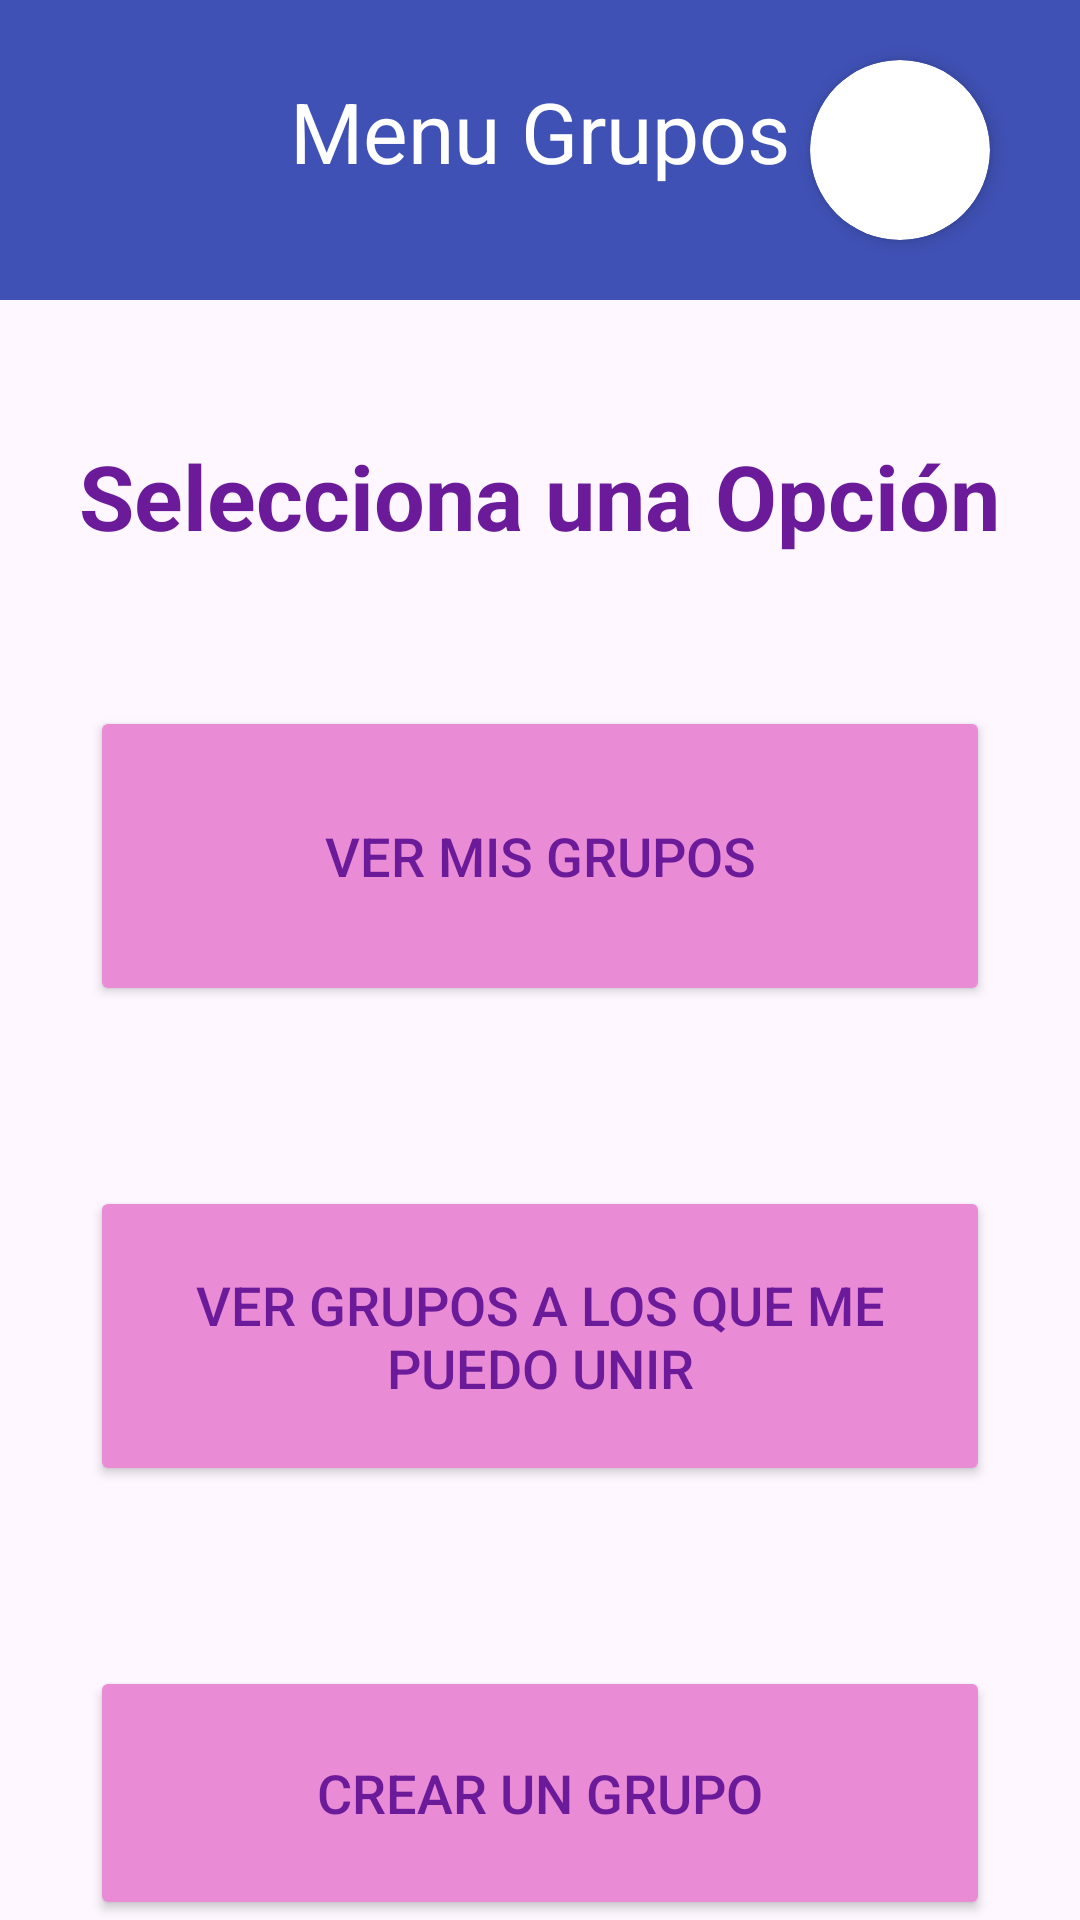

Android layout source for this screen:
<!-- AndroidManifest.xml: application theme Theme.PepiTalk -->
<!-- res/layout/activity_grupo.xml -->
<?xml version="1.0" encoding="utf-8"?>
<RelativeLayout xmlns:android="http://schemas.android.com/apk/res/android"
    android:layout_width="match_parent"
    android:layout_height="match_parent"
    xmlns:app="http://schemas.android.com/apk/res-auto">

    <com.google.android.material.appbar.MaterialToolbar
        android:id="@+id/toolbarGrupo"
        android:layout_width="match_parent"
        android:layout_height="100dp"
        android:layout_alignParentRight="true"
        android:layout_alignParentLeft="true"
        android:layout_alignParentTop="true"
        android:background="@color/azulOscuro"
        android:minHeight="?attr/actionBarSize"
        android:theme="?attr/actionBarTheme"
        />

    <TextView
        android:id="@+id/TituloMenuGrupo"
        android:layout_width="wrap_content"
        android:layout_height="wrap_content"
        android:text="Menu Grupos"
        android:layout_centerHorizontal="true"
        android:textSize="28sp"
        android:textColor="@color/white"
        android:layout_marginTop="25dp"/>

    <ImageButton
        android:id="@+id/butInicio"
        android:layout_width="wrap_content"
        android:layout_height="100dp"
        android:background="@null"
        app:srcCompat="@drawable/icons8_casa_40"
        android:paddingLeft="30dp"/>

    <androidx.cardview.widget.CardView
        android:layout_width="60dp"
        android:layout_height="60dp"
        android:layout_alignParentEnd="true"
        android:layout_marginEnd="30dp"
        android:layout_marginTop="20dp"
        app:cardCornerRadius="30dp"
        app:cardElevation="4dp"
        android:layout_gravity="center">

        <ImageButton
            android:id="@+id/butPerfil"
            android:layout_width="match_parent"
            android:layout_height="match_parent"
            android:background="@null"
            android:scaleType="centerCrop"
            app:srcCompat="@drawable/m2"/>
    </androidx.cardview.widget.CardView>

    <TextView
        android:id="@+id/textOpciones"
        android:layout_width="wrap_content"
        android:layout_height="wrap_content"
        android:text="Selecciona una Opción"
        android:textSize="30sp"
        android:layout_centerHorizontal="true"
        android:layout_below="@id/toolbarGrupo"
        android:layout_marginTop="45dp"
        android:textColor="@color/morado"
        android:textStyle="bold"
        />
    <Button
        android:id="@+id/buttonVerMisGrupos"
        android:layout_width="300dp"
        android:layout_height="100dp"
        android:text="Ver mis Grupos"
        android:layout_centerHorizontal="true"
        android:layout_below="@id/textOpciones"
        android:backgroundTint="@color/rosa"
        android:textColor="@color/morado"
        android:layout_marginTop="50dp"
        android:textSize="18sp"/>

    <Button
        android:id="@+id/buttonVerGruposParaUnirme"
        android:layout_width="300dp"
        android:layout_height="100dp"
        android:text="Ver grupos a los que me puedo unir"
        android:layout_centerHorizontal="true"
        android:layout_below="@id/buttonVerMisGrupos"
        android:backgroundTint="@color/rosa"
        android:textColor="@color/morado"
        android:layout_marginTop="60dp"
        android:textSize="18sp"/>

    <Button
        android:id="@+id/buttonCrearGrupo"
        android:layout_width="300dp"
        android:layout_height="100dp"
        android:text="Crear un grupo"
        android:layout_centerHorizontal="true"
        android:layout_below="@id/buttonVerGruposParaUnirme"
        android:backgroundTint="@color/rosa"
        android:textColor="@color/morado"
        android:layout_marginTop="60dp"
        android:textSize="18sp"/>


</RelativeLayout>
<!-- resources referenced by this layout -->
<resources>
  <color name="azulOscuro">#3F51B5</color>
  <color name="morado">#6B1B9A</color>
  <color name="rosa">#EA8BD5</color>
  <color name="white">#FFFFFFFF</color>
  <style name="Theme.PepiTalk" parent="Base.Theme.PepiTalk" />
  <style name="Base.Theme.PepiTalk" parent="Theme.Material3.DayNight.NoActionBar">
          
          
      </style>
</resources>
